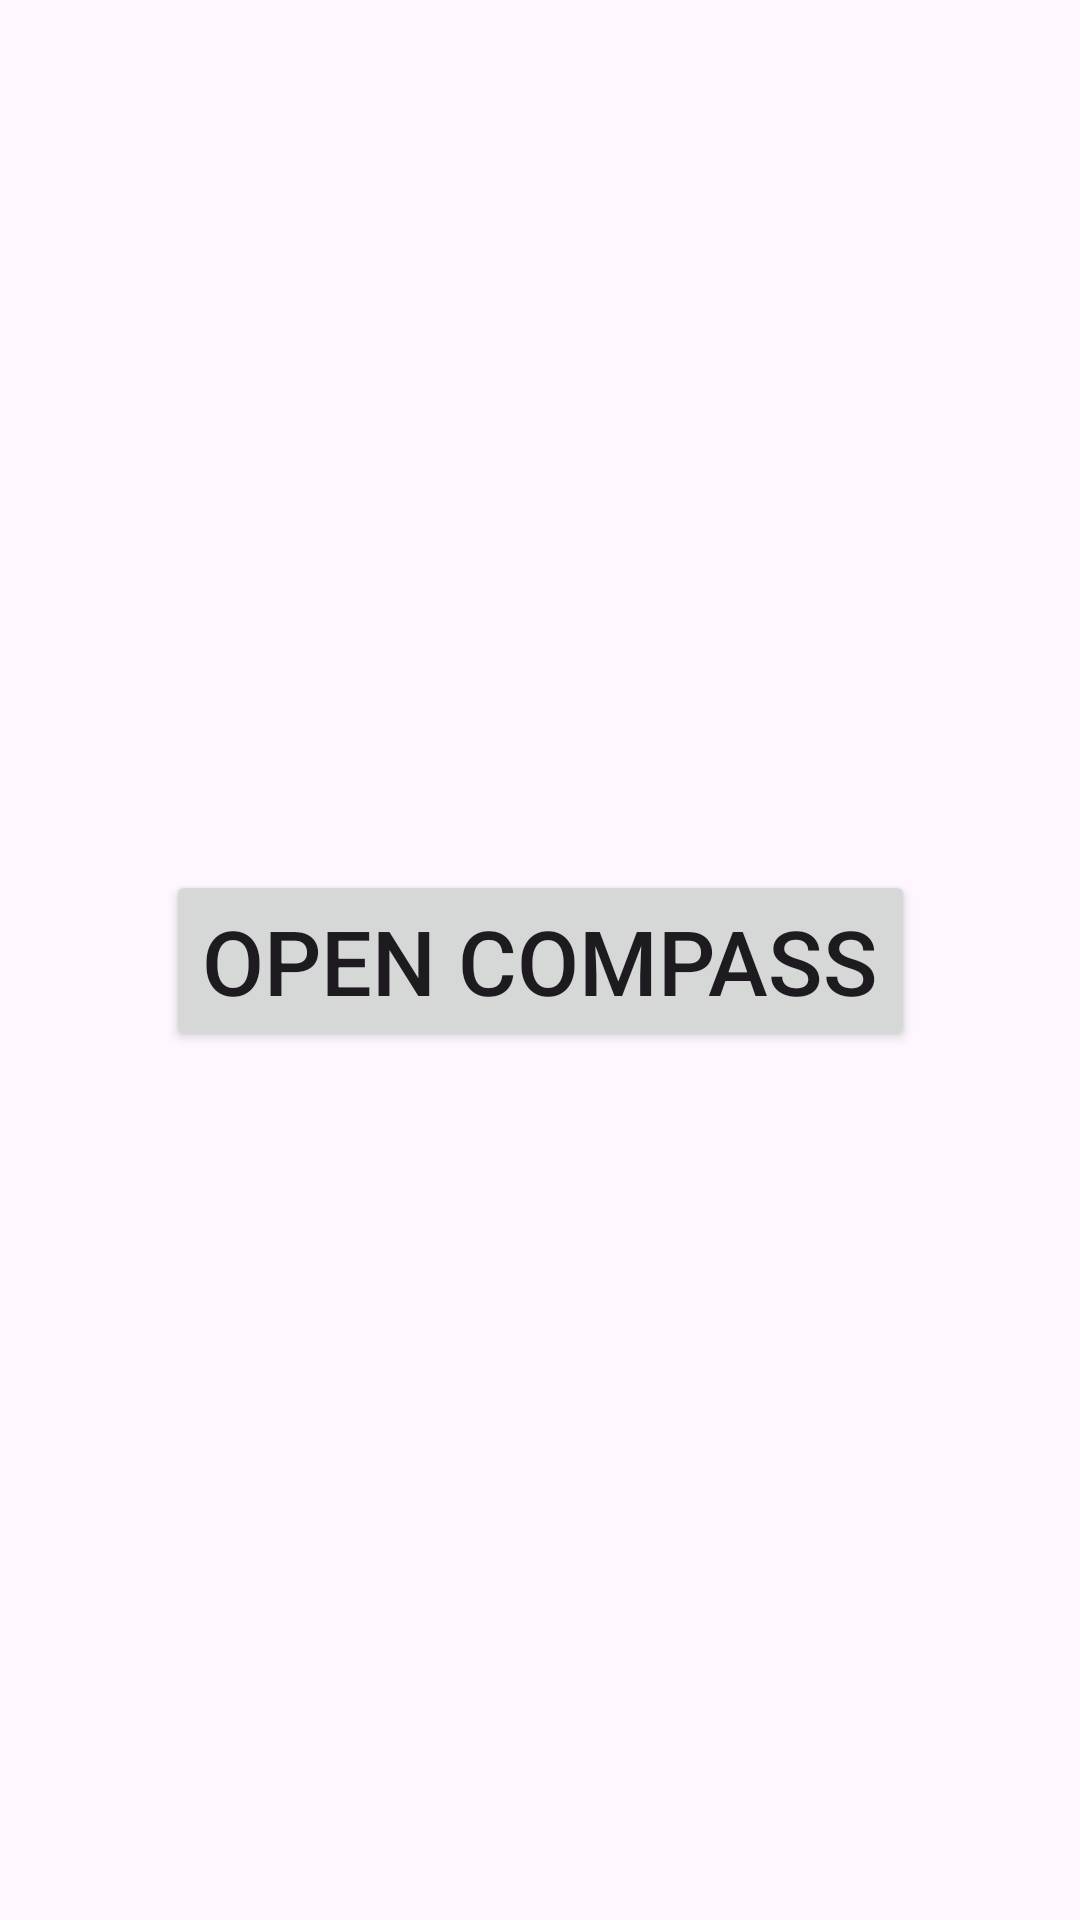

Android layout source for this screen:
<!-- AndroidManifest.xml: application theme Theme.Swim -->
<!-- res/layout/activity_main.xml -->
<?xml version="1.0" encoding="utf-8"?>
<androidx.constraintlayout.widget.ConstraintLayout
    xmlns:android="http://schemas.android.com/apk/res/android"
    xmlns:tools="http://schemas.android.com/tools"
    xmlns:app="http://schemas.android.com/apk/res-auto"
    android:layout_width="match_parent"
    android:layout_height="match_parent"
    tools:context=".MainActivity">

    <Button
        android:id="@+id/openCompassButton"
        android:layout_width="wrap_content"
        android:layout_height="wrap_content"
        android:text="Open Compass"
        android:textSize="30sp"
        app:layout_constraintBottom_toBottomOf="parent"
        app:layout_constraintEnd_toEndOf="parent"
        app:layout_constraintStart_toStartOf="parent"
        app:layout_constraintTop_toTopOf="parent"
        app:layout_constraintVertical_bias="0.5" />

</androidx.constraintlayout.widget.ConstraintLayout>
<!-- resources referenced by this layout -->
<resources>
  <style name="Theme.Swim" parent="Base.Theme.Swim" />
  <style name="Base.Theme.Swim" parent="Theme.Material3.DayNight.NoActionBar">
          
          
      </style>
</resources>
